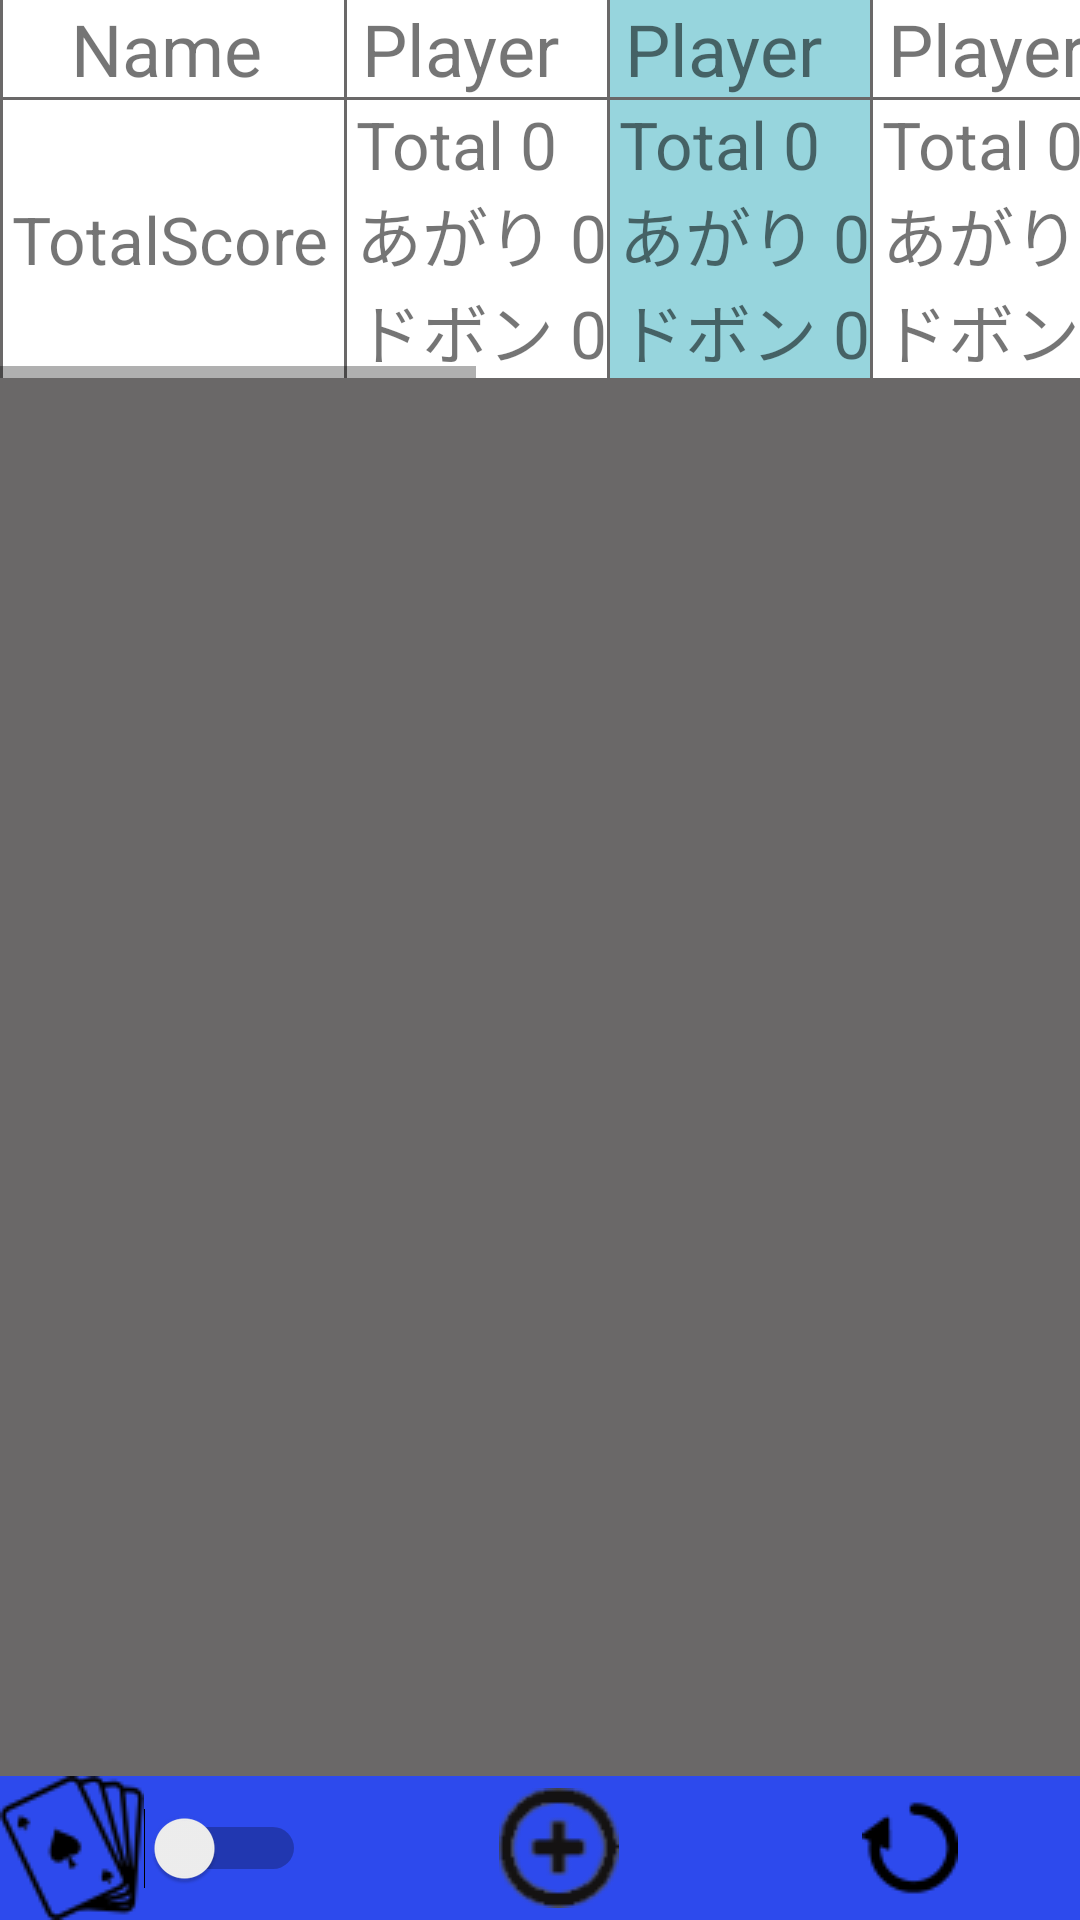

Android layout source for this screen:
<!-- AndroidManifest.xml: application theme AppTheme -->
<!-- res/layout/layout_chart.xml -->
<?xml version="1.0" encoding="utf-8"?>
<androidx.constraintlayout.widget.ConstraintLayout xmlns:android="http://schemas.android.com/apk/res/android"
    xmlns:app="http://schemas.android.com/apk/res-auto"
    xmlns:tools="http://schemas.android.com/tools"
    android:layout_width="match_parent"
    android:layout_height="match_parent"
    android:background="@color/colorGrey">

    <ScrollView
        android:id="@+id/scrollView"
        android:layout_width="match_parent"
        android:layout_height="0dp"
        android:isScrollContainer="false"
        app:layout_constraintBottom_toTopOf="@+id/tableLayout2"
        app:layout_constraintEnd_toEndOf="parent"
        app:layout_constraintHorizontal_bias="0.0"
        app:layout_constraintStart_toStartOf="parent"
        app:layout_constraintTop_toTopOf="parent"
        app:layout_constraintVertical_bias="0.0">

        <LinearLayout
            android:layout_width="match_parent"
            android:layout_height="match_parent"
            android:orientation="vertical">

            <HorizontalScrollView
                android:layout_width="match_parent"
                android:layout_height="match_parent">


                <TableLayout
                    android:id="@+id/tableLayout"
                    android:layout_width="wrap_content"
                    android:layout_height="match_parent"
                    android:background="@color/colorGrey">

                    <TableRow
                        android:layout_width="match_parent"
                        android:layout_height="match_parent">

                        <TextView
                            android:id="@+id/NameCell"
                            style="@style/PlayerNameCellStyle"
                            android:gravity="center"
                            android:text="Name" />

                        <TextView
                            android:id="@+id/Name1"
                            style="@style/PlayerNameCellStyle" />

                        <TextView
                            android:id="@+id/Name2"
                            style="@style/PlayerNameCellStyle"
                            android:background="@color/cellColorEven" />

                        <TextView
                            android:id="@+id/Name3"
                            style="@style/PlayerNameCellStyle" />

                        <TextView
                            android:id="@+id/Name4"
                            style="@style/PlayerNameCellStyle"
                            android:background="@color/cellColorEven" />

                        <TextView
                            android:id="@+id/Name5"
                            style="@style/PlayerNameCellStyle" />

                        <TextView
                            android:id="@+id/Name6"
                            style="@style/PlayerNameCellStyle"
                            android:background="@color/cellColorEven" />

                        <TextView
                            android:id="@+id/Name7"
                            style="@style/PlayerNameCellStyle" />

                        <TextView
                            android:id="@+id/Name8"
                            style="@style/PlayerNameCellStyle"
                            android:background="@color/cellColorEven" />
                    </TableRow>

                    <TableRow
                        android:layout_width="match_parent"
                        android:layout_height="match_parent"
                        android:layout_marginTop="1dp">


                        <TextView
                            style="@style/PlayerCellAllTotal"
                            android:layout_width="match_parent"
                            android:layout_height="match_parent"
                            android:gravity="center"
                            android:paddingRight="5dp"
                            android:text="TotalScore" />


                        <TextView
                            android:id="@+id/total1"
                            style="@style/PlayerCellAllTotal" />

                        <TextView
                            android:id="@+id/total2"
                            style="@style/PlayerCellAllTotal"
                            android:background="@color/cellColorEven" />

                        <TextView
                            android:id="@+id/total3"
                            style="@style/PlayerCellAllTotal" />

                        <TextView
                            android:id="@+id/total4"
                            style="@style/PlayerCellAllTotal"
                            android:background="@color/cellColorEven" />

                        <TextView
                            android:id="@+id/total5"
                            style="@style/PlayerCellAllTotal" />

                        <TextView
                            android:id="@+id/total6"
                            style="@style/PlayerCellAllTotal"
                            android:background="@color/cellColorEven" />

                        <TextView
                            android:id="@+id/total7"
                            style="@style/PlayerCellAllTotal" />

                        <TextView
                            android:id="@+id/total8"
                            style="@style/PlayerCellAllTotal"
                            android:background="@color/cellColorEven" />

                    </TableRow>


                </TableLayout>

            </HorizontalScrollView>
        </LinearLayout>
    </ScrollView>

    <TableLayout
        android:id="@+id/tableLayout2"
        android:layout_width="match_parent"
        android:layout_height="wrap_content"
        android:background="@color/colorTitleTheme"
        app:layout_constraintBottom_toBottomOf="parent"
        app:layout_constraintEnd_toEndOf="parent"
        app:layout_constraintStart_toStartOf="parent">

        <TableRow
            android:layout_width="match_parent"
            android:layout_height="match_parent">

            <LinearLayout
                android:layout_width="wrap_content"
                android:layout_height="match_parent"
                android:layout_weight="0.3"
                android:background="@color/ChartBackColor"
                android:orientation="horizontal">

                <ImageView
                    android:id="@+id/imageView2"
                    android:layout_width="wrap_content"
                    android:layout_height="wrap_content"
                    app:srcCompat="@drawable/icon_trump_48_black" />

                <Switch
                    android:id="@+id/cardScoreCheckBox"
                    android:layout_width="wrap_content"
                    android:layout_height="match_parent"
                    android:gravity="center"
                    tools:ignore="UseSwitchCompatOrMaterialXml" />

            </LinearLayout>

            <LinearLayout
                android:layout_width="match_parent"
                android:layout_height="match_parent"
                android:layout_weight="1"
                android:background="@color/ChartBackColor"
                android:orientation="vertical">

                <ImageButton
                    android:id="@+id/imageButton3"
                    android:layout_width="wrap_content"
                    android:layout_height="match_parent"
                    android:layout_gravity="center_horizontal"
                    android:background="@color/ChartBackColor"
                    android:gravity="center"
                    android:onClick="btn_onClick"
                    app:srcCompat="@drawable/plus_icons" />
            </LinearLayout>

            <LinearLayout
                android:layout_width="match_parent"
                android:layout_height="match_parent"
                android:layout_weight="1"
                android:background="@color/ChartBackColor"
                android:orientation="vertical">

                <ImageButton
                    android:id="@+id/imageButton2"
                    android:layout_width="wrap_content"
                    android:layout_height="match_parent"
                    android:layout_gravity="center"
                    android:background="@color/ChartBackColor"
                    android:onClick="btn_onUpdate"
                    app:srcCompat="@drawable/update_icons" />
            </LinearLayout>

        </TableRow>

    </TableLayout>

    
    
    
    
    
    
    
    
    
    
    
    
    
    
    
    
    
    
    
    
    
    
    
    
    
    

</androidx.constraintlayout.widget.ConstraintLayout>
<!-- resources referenced by this layout -->
<resources>
  <color name="ChartBackColor">#2D4AED</color>
  <color name="cellColorEven">#97D5DD</color>
  <color name="colorGrey">#6A6868</color>
  <color name="colorTitleTheme">#6AE16F</color>
  <color name="white">#ffffff</color>
  <!-- drawable icon_trump_48_black: png bitmap (drawable, 4205 bytes) -->
  <!-- drawable plus_icons (drawable) -->
  <?xml version="1.0" encoding="utf-8"?>
  <selector xmlns:android="http://schemas.android.com/apk/res/android">
  
      <item android:drawable="@drawable/icon_plus_40"
          android:state_pressed="true"/>
      <item android:drawable="@drawable/icon_plus_40_black"/>
  </selector>
  <!-- drawable update_icons (drawable) -->
  <?xml version="1.0" encoding="utf-8"?>
  <selector xmlns:android="http://schemas.android.com/apk/res/android">
      <item android:drawable="@drawable/icon_119721_32_gray" android:state_pressed="true"/>
      <item android:drawable="@drawable/icon_119721_32" />
  
  </selector>
  <style name="PlayerCellAllTotal">
          <item name="android:layout_width">match_parent</item>
          <item name="android:layout_height">match_parent</item>
          <item name="android:background">@color/white</item>
          <item name="android:textSize">22sp</item>
          <item name="android:text">@string/initTotalText</item>
          <item name="android:layout_marginLeft">1dp</item>
          <item name="android:paddingLeft">3dp</item>
  
      </style>
  <style name="PlayerNameCellStyle">
          <item name="android:textSize">24sp</item>
          <item name="android:layout_marginLeft">1dp</item>
          <item name="android:background">@color/white</item>
          <item name="android:layout_width">wrap_content</item>
          <item name="android:layout_height">wrap_content</item>
          <item name="android:text">@string/default_player</item>
          <item name="android:paddingRight">10dp</item>
          <item name="android:paddingLeft">5dp</item>
      </style>
  <style name="AppTheme" parent="Theme.AppCompat.Light.NoActionBar">
          
          <item name="colorPrimary">@color/colorPrimary</item>
          <item name="colorPrimaryDark">@color/colorPrimaryDark</item>
          <item name="colorAccent">@color/colorAccent</item>
      </style>
  <!-- drawable icon_plus_40: png bitmap (drawable, 2213 bytes) -->
  <!-- drawable icon_plus_40_black: png bitmap (drawable, 2880 bytes) -->
  <!-- drawable icon_119721_32_gray: png bitmap (drawable, 866 bytes) -->
  <!-- drawable icon_119721_32: png bitmap (drawable, 654 bytes) -->
  <string name="initTotalText"> Total　0\nあがり　0\nドボン　0</string>
  <string name="default_player">Player</string>
  <color name="colorPrimary">#6200EE</color>
  <color name="colorPrimaryDark">#3700B3</color>
  <color name="colorAccent">#03DAC5</color>
</resources>
